Image classification data set "Project_dataset_updated_split_OT" (FootOfTheFoot/garlic-grape-classifier on GitHub). Class labels (4): garlic bulb, garlic clove, green grape, other grape.

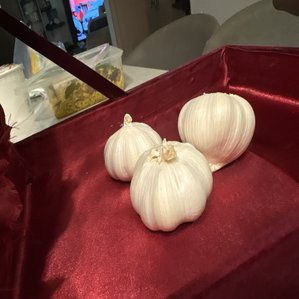
Label: garlic bulb

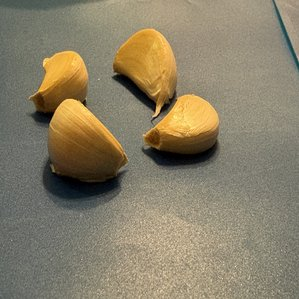
Label: garlic clove

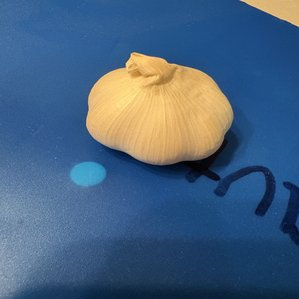
Label: garlic bulb

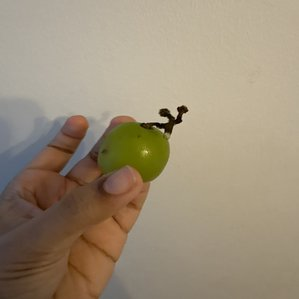
Label: green grape

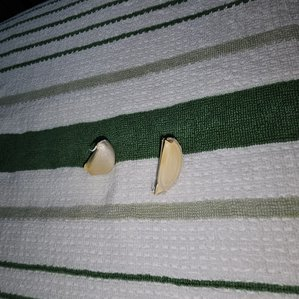
Label: garlic clove

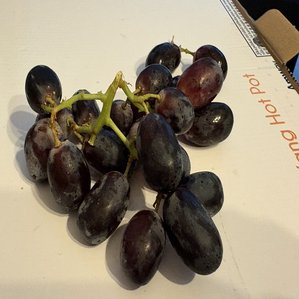
Label: other grape
